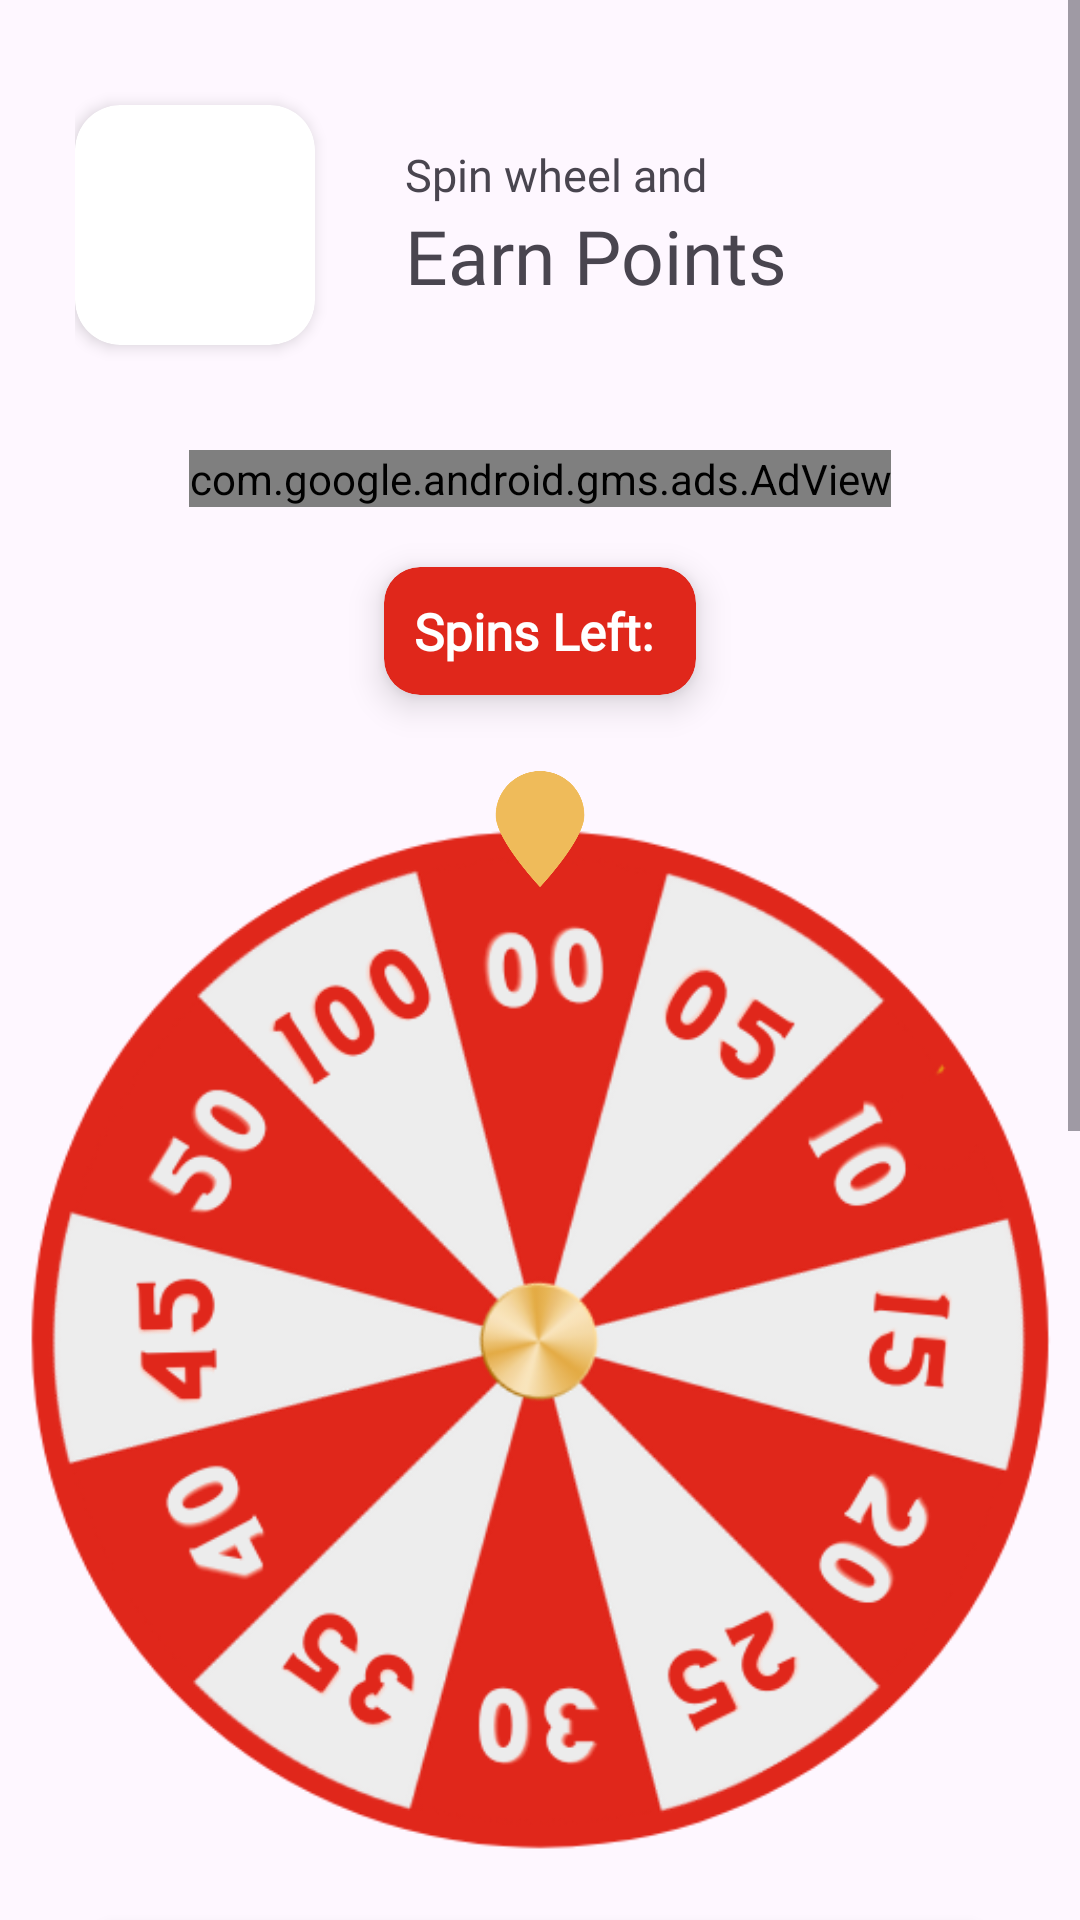

This screen was rendered from an Android layout file. Write that file and the resources it references.
<!-- AndroidManifest.xml: application theme Theme.PaidTask -->
<!-- res/layout/activity_spin.xml -->
<?xml version="1.0" encoding="utf-8"?>
<RelativeLayout xmlns:android="http://schemas.android.com/apk/res/android"
    xmlns:app="http://schemas.android.com/apk/res-auto"
    xmlns:tools="http://schemas.android.com/tools"
    android:layout_width="match_parent"
    android:layout_height="match_parent"
    tools:context=".SpinActivity">

    <ScrollView
        android:layout_width="match_parent"
        android:layout_height="match_parent">
    <LinearLayout
        android:layout_width="match_parent"
        android:layout_height="match_parent"
        android:orientation="vertical">

    <LinearLayout
        android:layout_width="match_parent"
        android:layout_height="100dp"
        android:orientation="horizontal"
        android:layout_margin="25dp"
        android:layout_gravity="center_vertical">
        <androidx.cardview.widget.CardView
            android:layout_width="80dp"
            android:layout_height="80dp"
            app:cardElevation="3dp"
            app:cardCornerRadius="15dp"
            android:layout_marginBottom="25dp"
            android:layout_marginTop="10dp"
            android:layout_marginRight="20dp"
            >
            <View
                android:layout_width="match_parent"
                android:layout_height="match_parent"
                android:background="@drawable/wheelicon"
                android:layout_margin="15dp"
                />
        </androidx.cardview.widget.CardView>
        <LinearLayout
            android:layout_width="match_parent"
            android:layout_height="wrap_content"
            android:orientation="vertical"
            android:layout_margin="10dp"
            android:layout_gravity="center_vertical">
            <TextView
                android:layout_width="wrap_content"
                android:layout_height="wrap_content"
                android:fontFamily="@font/montserrat_medium"
                android:text="Spin wheel and"
                android:textSize="15dp"
                />
            <TextView
                android:layout_width="wrap_content"
                android:layout_height="wrap_content"
                android:fontFamily="@font/montserrat_medium"
                android:text="Earn Points"
                android:textSize="25dp"
                />
        </LinearLayout>
    </LinearLayout>
        <com.google.android.gms.ads.AdView
            xmlns:ads="http://schemas.android.com/apk/res-auto"
            android:id="@+id/adView"
            android:layout_width="wrap_content"
            android:layout_height="wrap_content"
            android:layout_centerHorizontal="true"
            android:layout_gravity="center_horizontal"
            ads:adSize="BANNER"
            android:layout_above="@+id/bottombar"
            ads:adUnitId="ca-app-pub-1179961504182874/7445879207">
        </com.google.android.gms.ads.AdView>

        <androidx.cardview.widget.CardView
            android:layout_width="wrap_content"
            android:layout_height="wrap_content"
            app:cardCornerRadius="12dp"
            app:cardBackgroundColor="@color/red"
            app:cardElevation="7dp"
            android:layout_marginTop="20dp"
            android:layout_marginRight="25dp"
            android:layout_marginLeft="25dp"
            android:layout_gravity="center"
            >
            <LinearLayout
                android:layout_width="match_parent"
                android:layout_height="match_parent"
                android:gravity="center">
                <TextView
                    android:id="@+id/spinscount"
                    android:layout_width="wrap_content"
                    android:layout_height="wrap_content"
                    android:text="Spins Left: "
                    android:textSize="17dp"
                    android:textColor="@color/white"
                    android:fontFamily="@font/montserrat_medium"
                    android:textStyle="bold"
                    android:layout_margin="10dp"
                    android:textAlignment="center"/>
            </LinearLayout>
        </androidx.cardview.widget.CardView>

        <ImageView
            android:id="@+id/wheel"
            android:layout_width="350dp"
            android:layout_height="350dp"
            android:layout_marginTop="40dp"
            android:background="@drawable/wheel"
            android:layout_gravity="center_horizontal"
            />
        <ImageView
            android:layout_width="50dp"
            android:layout_height="50dp"
            android:background="@drawable/spin"
            android:layout_gravity="center_horizontal"
            android:layout_marginTop="-370dp"/>
        <androidx.cardview.widget.CardView
            android:id="@+id/spinbutton"
            android:layout_width="match_parent"
            android:layout_height="100dp"
            app:cardElevation="10dp"
            android:layout_marginRight="25dp"
            android:layout_marginTop="340dp"
            android:layout_marginBottom="25dp"
            android:layout_marginLeft="25dp"
            app:cardCornerRadius="15dp">
            <LinearLayout
                android:layout_width="match_parent"
                android:layout_height="match_parent"
                android:padding= "15dp"
                android:orientation="horizontal">
                <LinearLayout
                    android:layout_width="wrap_content"
                    android:layout_height="wrap_content"
                    android:orientation="vertical"
                    android:layout_gravity="center_vertical"
                    android:layout_marginLeft="5dp">
                    <TextView
                        android:layout_width="wrap_content"
                        android:layout_height="wrap_content"
                        android:fontFamily="@font/montserrat_medium"
                        android:text="Tap here to"
                        android:textSize="15dp"
                        android:textColor="@color/darkgrey"/>
                    <TextView
                        android:layout_width="wrap_content"
                        android:layout_height="wrap_content"
                        android:fontFamily="@font/montserrat_medium"
                        android:text="Spin the Wheel"
                        android:textSize="30dp"
                        android:textColor="@color/darkgrey"/>
                </LinearLayout>
                <LinearLayout
                    android:layout_width="match_parent"
                    android:layout_height="match_parent"
                    android:gravity="center_vertical|right"/>
            </LinearLayout>
        </androidx.cardview.widget.CardView>
    </LinearLayout>
    </ScrollView>
</RelativeLayout>
<!-- resources referenced by this layout -->
<resources>
  <color name="darkgrey">#444444</color>
  <color name="red">#E0271B</color>
  <color name="white">#FFFFFFFF</color>
  <!-- drawable spin: png bitmap (drawable, 11760 bytes) -->
  <!-- drawable wheel: png bitmap (drawable, 92382 bytes) -->
  <style name="Theme.PaidTask" parent="Base.Theme.PaidTask" />
  <style name="Base.Theme.PaidTask" parent="Theme.Material3.DayNight.NoActionBar">
          <item name="colorPrimaryDark">
              @color/primary
          </item>
      </style>
  <color name="primary">#4D5EC2</color>
</resources>
